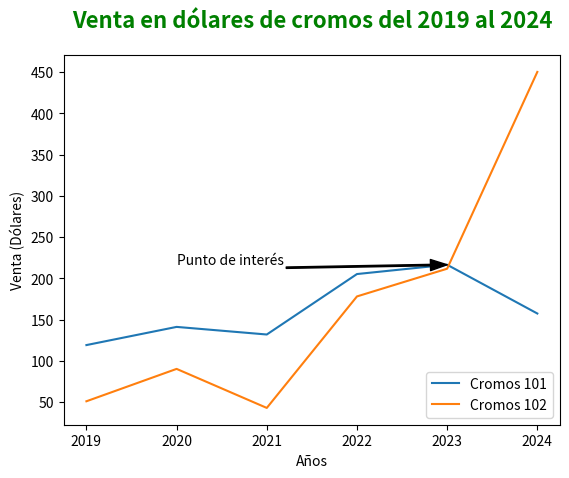

This chart was generated by the following Python code:
import matplotlib.pyplot as plt
import pandas as pd

df_ventas = pd.DataFrame({
        "annio": [2019, 2020, 2021, 2022, 2023, 2024],
        "venta_cromos_101": [119.25, 141.28, 132.06, 205.33, 216.59, 157.51],
        "venta_cromos_102": [51.15, 90.39, 43.09, 178.21, 211.79, 450.28]
    })

fig, ax = plt.subplots()

ax.plot(df_ventas['annio'], df_ventas['venta_cromos_101'], label="Cromos 101")
ax.plot(df_ventas['annio'], df_ventas['venta_cromos_102'], label="Cromos 102")
ax.legend(loc='lower right')

ax.annotate('Punto de interés',
            xy=(2023, 216.59),
            xytext=(2020, 216.59),
            arrowprops=dict(facecolor="black", 
                            width=1, 
                            headwidth=8)
           )

ax.set_xlabel('Años')
ax.set_ylabel('Venta (Dólares)')
ax.set_title('Venta en dólares de cromos del 2019 al 2024', fontsize=16, color='green', fontweight='bold', ha='center', pad=20)
plt.show()